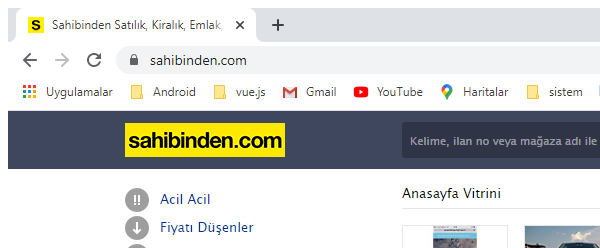
Task: Robotic Enterprise Framework
Workflow: InitAllApplications

Step 1: Attach Browser 'chrome.exe Sahibinden' in window 'Sahibinden Satılık, Kiralık, Emlak, Oto, Alışveriş Ürünleri' (chrome.exe)

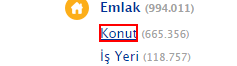
Step 2: click on the link 'Konut'

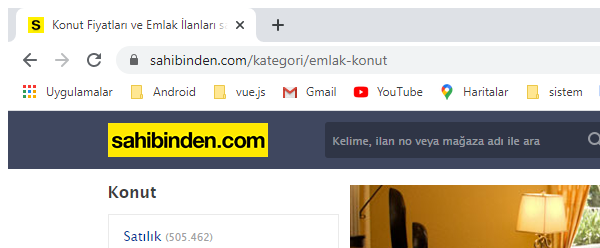
Step 3: Attach Browser 'chrome.exe Konut' in window 'Konut Fiyatları ve Emlak İlanları sahibinden.com'da' (chrome.exe)

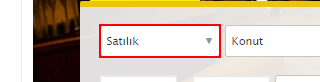
Step 4: click on the element

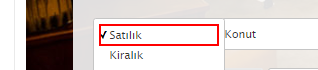
Step 5: click on the list item

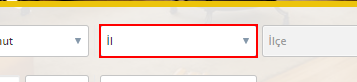
Step 6: click on the element

Step 7: click on the list item (no picture)

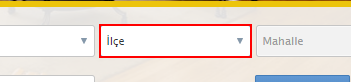
Step 8: click on the element

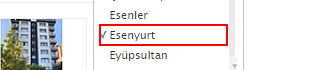
Step 9: click on the list item

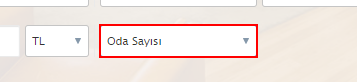
Step 10: click on the element

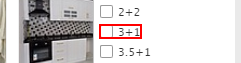
Step 11: click on the label '3+1'

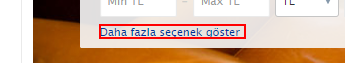
Step 12: click on the link 'Daha fazla seçenek göster'

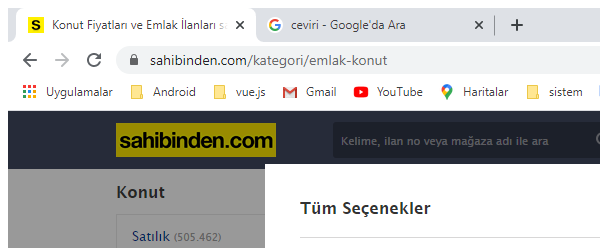
Step 13: Attach Browser 'chrome.exe Konut' in window 'Konut Fiyatları ve Emlak İlanları sahibinden.com'da' (chrome.exe)

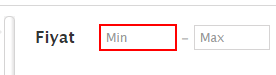
Step 14: type "[in_Config("min_price").ToString.Trim]" into the text box 'price_min'

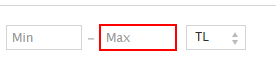
Step 15: type "[in_Config("max_price").ToString.Trim]" into the text box 'price_max'

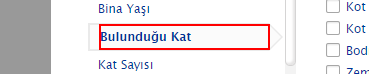
Step 16: click on the link

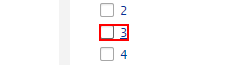
Step 17: click on the link

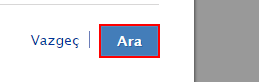
Step 18: click on the link

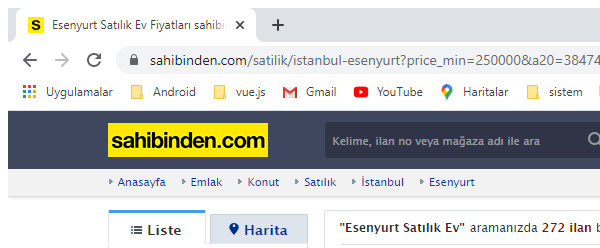
Step 19: Attach Browser 'chrome.exe Esenyurt' in window 'Esenyurt Satılık Ev Fiyatları sahibinden.com'da' (chrome.exe)

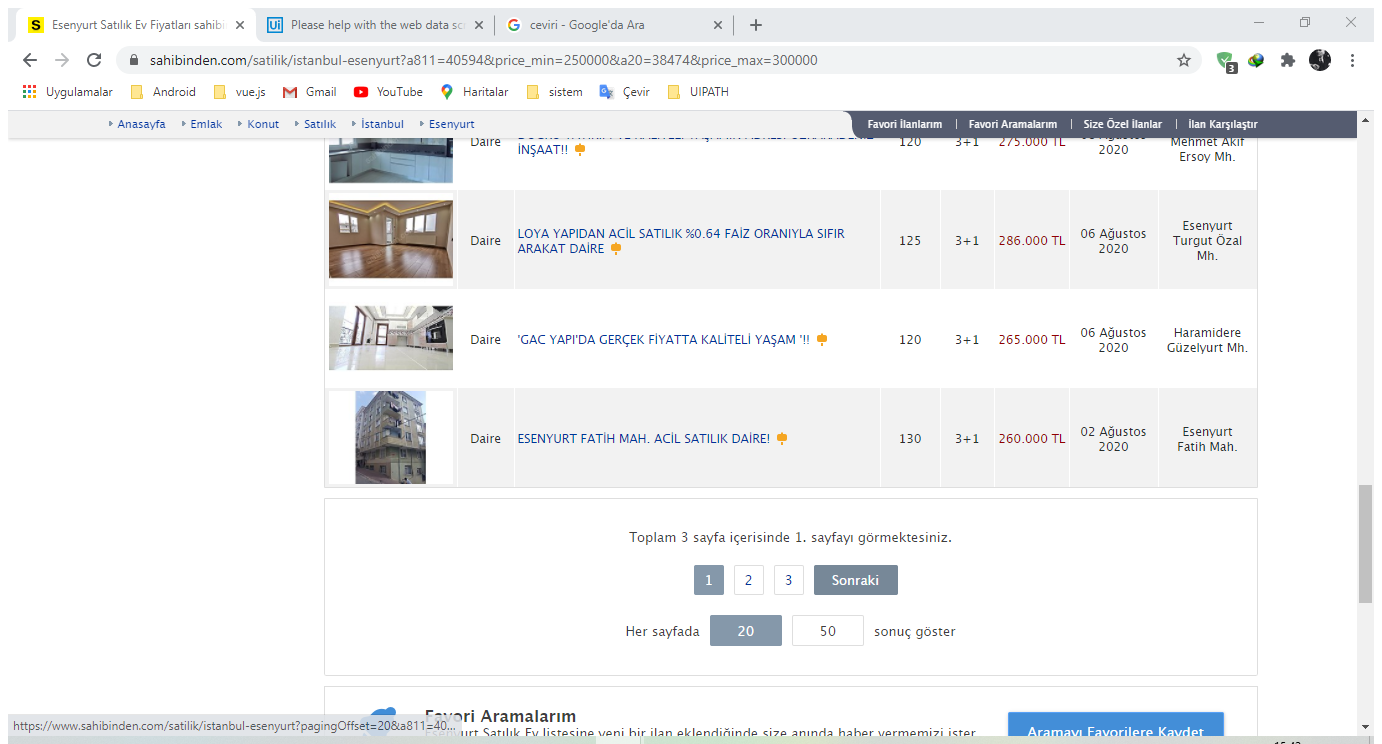
Step 20: Attach Browser 'EsenyurtS Page' in window 'Esenyurt Satılık Ev Fiyatları sahibinden.com'da' (chrome.exe)

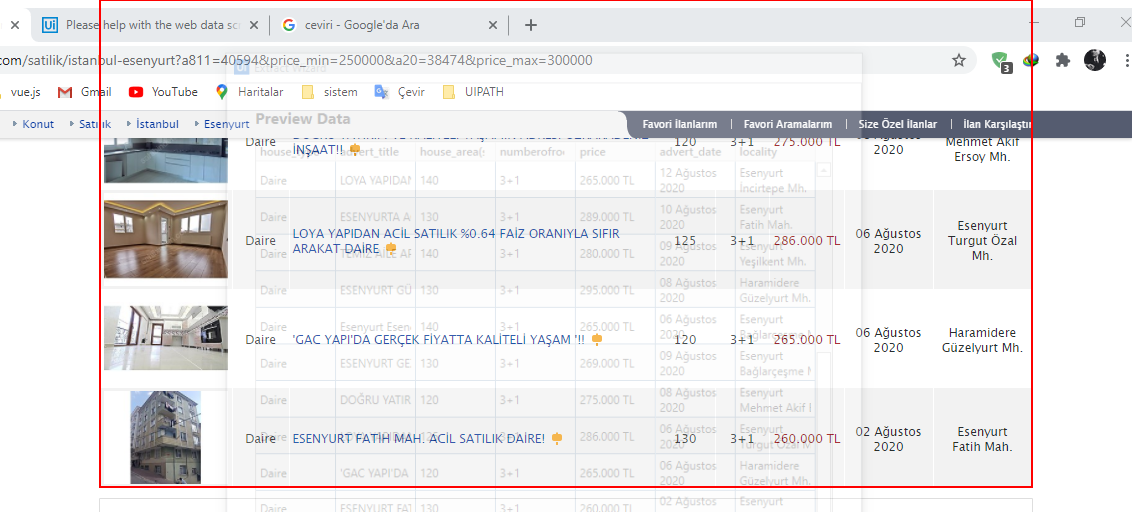
Step 21: get-text from the tbody